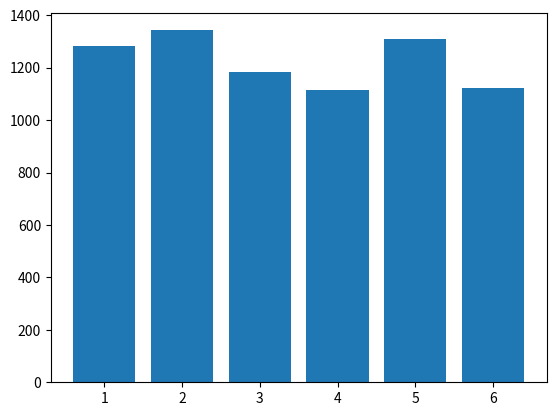

The matplotlib source for this figure:
import random
import numpy as np
import matplotlib.pyplot as plt


def normal(mu, sigma):
    while True:
        y1 = np.log(1 - random.random())/-1
        y2 = np.log(1 - random.random())/-1
        if (y2 - (y1-1) ** 2) /2 > 0:
            y1 = y2 - ((y1-1) ** 2) / 2
            rand = random.random()
            if rand < 0.5:
                return mu + sigma * y1
            else:
                return mu - sigma * y1


def uniforme(x, y):
    rango = x - y
    choice = random.uniform(0, 1)
    return y + rango*choice


def valorpresenteneto(x, maximo, minimo, vueltas, inicial, porcentaje):
    vpn = 0
    for j in range(1, vueltas):
        total = []
        for i in range(1, len(x)):
            valor = normal(x[i][0], x[i][1])
            total.append(valor)
        valor2 = uniforme(maximo, minimo)
        total.append(valor2)
        vpn += -inicial + sum(flujo/(1+porcentaje) ** (k+1) for k, flujo in enumerate(total))
    return vpn/vueltas

def main():
    comercial = [(-600, 50), (-200, 50), (-600, 100), (250, 150), (350, 150), (400, 150)]
    inicio = 900
    tope1 = 6000
    suelo1 = 1600
    hotel = [(-800, 50), (-800, 100), (-700, 150), (300, 200), (400, 200), (500, 200)]
    inicio2 = 800
    tope2 = 8440
    suelo2 = 200

    valorcomercial = valorpresenteneto(comercial, tope1, suelo1, 100, inicio, 0.1)
    valorcomercial1 = valorpresenteneto(comercial, tope1, suelo1, 100, inicio, 0.1)
    valorcomercial2 = valorpresenteneto(comercial, tope1, suelo1, 100, inicio, 0.1)
    valorhotel = valorpresenteneto(hotel, tope2, suelo2, 100, inicio2, 0.1)
    valorhotel1 = valorpresenteneto(hotel, tope2, suelo2, 1000, inicio2, 0.1)
    valorhotel2 = valorpresenteneto(hotel, tope2, suelo2, 10000, inicio2, 0.1)

    valores = [valorcomercial, valorhotel, valorcomercial1, valorhotel1, valorcomercial2, valorhotel2]

    x = [1, 2, 3, 4, 5, 6]

    plt.bar(x, valores)
    plt.show()

if __name__ == '__main__':
    main()
